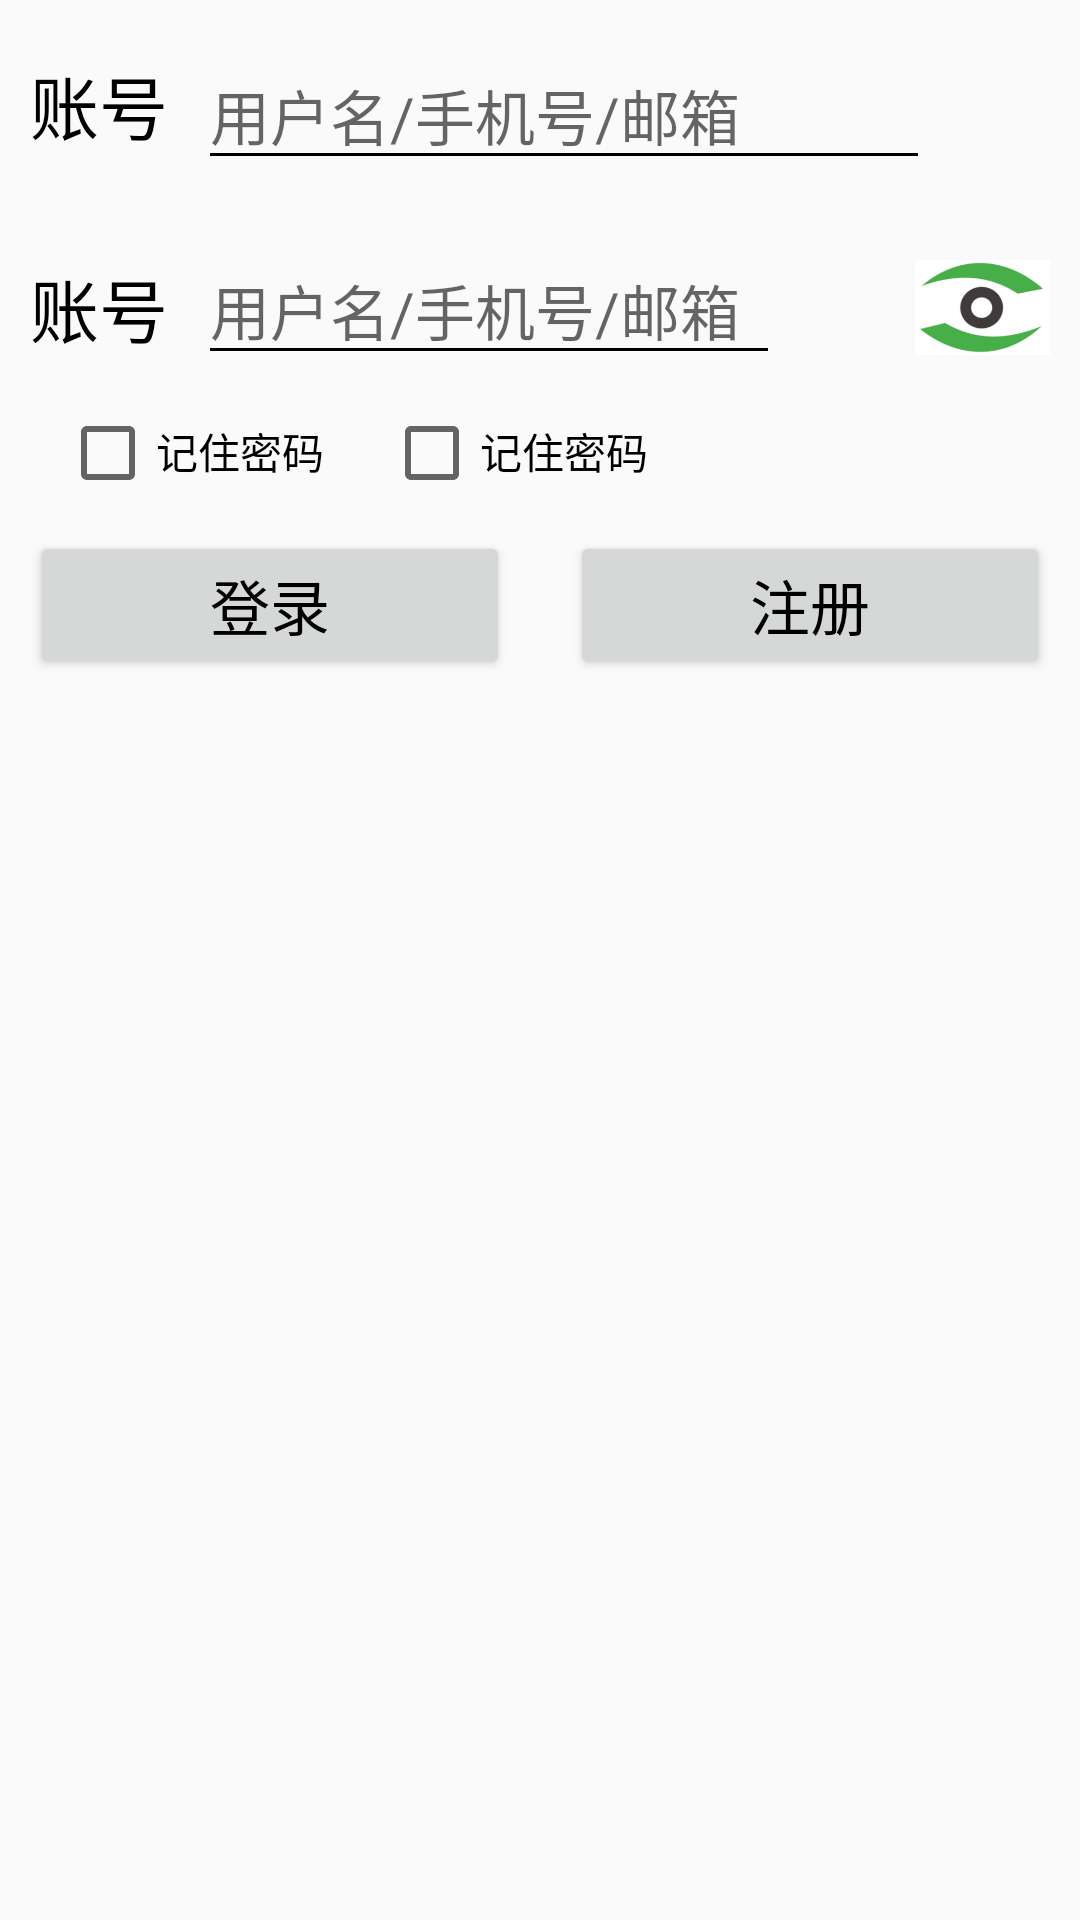

Write the Android layout XML for this screen, with the resource values it uses.
<!-- AndroidManifest.xml: application theme Theme.AppCompat.Light.NoActionBar -->
<!-- res/layout/activity_login.xml -->
<?xml version="1.0" encoding="utf-8"?>
<LinearLayout xmlns:android="http://schemas.android.com/apk/res/android"
    android:orientation="vertical" android:layout_width="match_parent"
    android:layout_height="match_parent">

    <include layout="@layout/login_input"
        android:id="@+id/layout_account"/>

    <LinearLayout
        android:layout_width="match_parent"
        android:layout_height="wrap_content"
        android:orientation="horizontal"
        android:layout_margin="10dp">
        <include layout="@layout/login_input"
            android:id="@+id/layout_password"
            android:layout_width="0dp"
            android:layout_height="match_parent"
            android:layout_weight="1" />
        <ImageView
            android:id="@+id/iv_no_hide"
            android:layout_width="45dp"
            android:layout_height="45dp"
            android:src="@drawable/no_hide"
            android:scaleType="fitCenter"
            android:layout_marginLeft="5dp"/>
    </LinearLayout>

    <LinearLayout
        android:layout_width="match_parent"
        android:layout_height="wrap_content"
        android:orientation="horizontal">
        <include
            layout="@layout/check_box__layout"
            android:id="@+id/ll_remember_password"/>
        <include
            layout="@layout/check_box__layout"
            android:id="@+id/ll_auto_login"/>
    </LinearLayout>


    <LinearLayout
        android:layout_width="match_parent"
        android:layout_height="wrap_content">
        <Button
            style="@style/login_button"
            android:id="@+id/bt_login"
            android:text="@string/login" />
        <Button
            style="@style/login_button"
            android:id="@+id/bt_register"
            android:text="@string/register" />
    </LinearLayout>

</LinearLayout>
<!-- res/layout/login_input.xml (included above) -->
<?xml version="1.0" encoding="utf-8"?>
<LinearLayout xmlns:android="http://schemas.android.com/apk/res/android"
    android:orientation="horizontal"
    android:layout_width="match_parent"
    android:layout_height="50dp"
    android:layout_margin="10dp">
    <TextView
        android:id="@+id/tv_account"
        style="@style/login_text"
        android:text="@string/account_number" />

    <EditText
        style="@style/login_text"
        android:id="@+id/et_account"
        android:layout_width="0dp"
        android:layout_height="match_parent"
        android:layout_weight="1"
        android:backgroundTint="@color/black"
        android:hint="@string/account_hint"
        android:textSize="20sp"
        android:layout_marginLeft="10dp"
        android:gravity="bottom" />

    <ImageView
        android:id="@+id/iv_clear"
        android:layout_width="@dimen/small_img_beside_tv"
        android:layout_height="@dimen/small_img_beside_tv"
        android:src="@drawable/clear"
        android:scaleType="fitXY"
        android:layout_gravity="center_vertical"/>
</LinearLayout>
<!-- res/layout/check_box__layout.xml (included above) -->
<?xml version="1.0" encoding="utf-8"?>
<LinearLayout xmlns:android="http://schemas.android.com/apk/res/android"
    android:orientation="horizontal"
    android:layout_width="wrap_content"
    android:layout_height="wrap_content"
    android:layout_marginLeft="20dp">
    <CheckBox
        android:id="@+id/check_box"
        android:layout_width="wrap_content"
        android:layout_height="wrap_content" />
    <TextView
        android:id="@+id/tv_after_checkbox"
        android:layout_width="wrap_content"
        android:layout_height="wrap_content"
        android:text="@string/remember_password"
        android:textColor="@color/black"/>
</LinearLayout>
<!-- resources referenced by this layout -->
<resources>
  <color name="black">#000000</color>
  <dimen name="small_img_beside_tv">40dp</dimen>
  <!-- drawable no_hide: png bitmap (drawable, 18967 bytes) -->
  <string name="account_hint">用户名/手机号/邮箱</string>
  <string name="account_number">账号</string>
  <string name="login">登录</string>
  <string name="register">注册</string>
  <string name="remember_password">记住密码</string>
  <style name="login_button">
          <item name="android:layout_width">0dp</item>
          <item name="android:layout_height">wrap_content</item>
          <item name="android:layout_weight">1</item>
          <item name="android:text">@string/login</item>
          <item name="android:textSize">20sp</item>
          <item name="android:textColor">@color/black</item>
          <item name="android:layout_margin">10dp</item>
      </style>
  <style name="login_text">
          <item name="android:layout_width">wrap_content</item>
          <item name="android:layout_height">match_parent</item>
          <item name="android:textSize">23sp</item>
          <item name="android:textColor">@color/black</item>
          <item name="android:layout_gravity">center_vertical</item>
          <item name="android:gravity">center</item>
      </style>
</resources>
